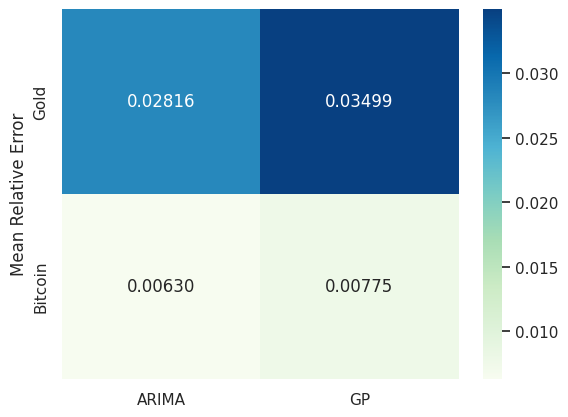

Reproduce this figure in Python.
import seaborn as sns
import matplotlib.pyplot as plt

# 数据
errors = [
          [0.028156484736807014, 0.03498940522025023],
          [0.006302700392062883,0.007751788940166315 ]
        ]

# 使用Seaborn的heatmap绘制
sns.set(font='Times New Roman')
sns.heatmap(errors, cmap="GnBu", annot=True, fmt=".5f", yticklabels=['Gold', 'Bitcoin'], xticklabels=['ARIMA', 'GP'])
plt.rcParams.update({'font.size': 14})
# 添加标签和标题
plt.ylabel('Mean Relative Error')
# plt.title('Comparison of autoreg and GM(1,1) Errors')

# 显示图表
plt.show()
